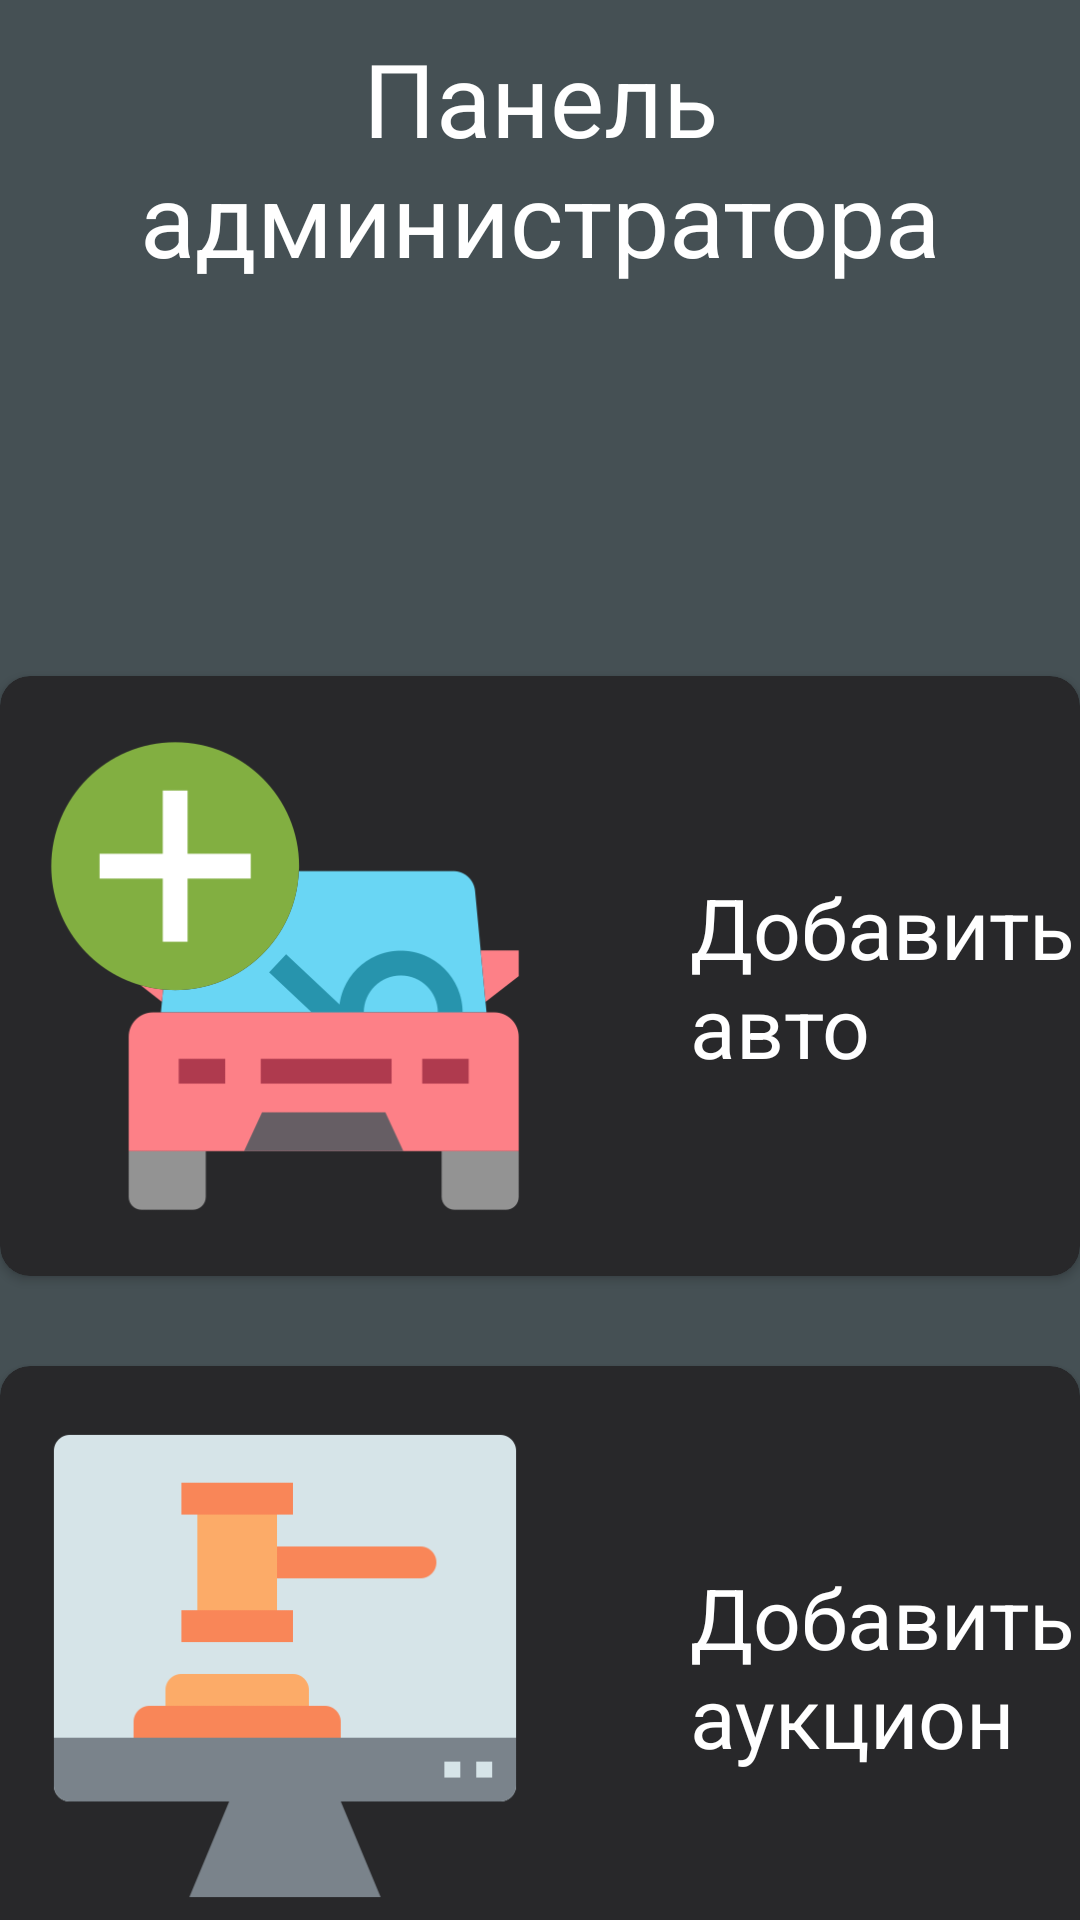

Reconstruct the res/layout file that produces this screen, plus the resources it refers to.
<!-- AndroidManifest.xml: application theme Theme.CarBid -->
<!-- res/layout/activity_panel_admin.xml -->
<?xml version="1.0" encoding="utf-8"?>
<androidx.constraintlayout.widget.ConstraintLayout xmlns:android="http://schemas.android.com/apk/res/android"
    xmlns:app="http://schemas.android.com/apk/res-auto"
    xmlns:tools="http://schemas.android.com/tools"
    android:layout_width="match_parent"
    android:layout_height="match_parent"
    tools:context=".PanelAdminActivity"
    android:background="@color/background_app">

    <TextView
        android:id="@+id/textPanel"
        android:layout_width="match_parent"
        android:layout_height="wrap_content"
        android:layout_marginTop="10dp"
        android:text="Панель администратора"
        android:textAlignment="center"
        android:textColor="@color/white"
        android:textSize="34sp"
        app:layout_constraintEnd_toEndOf="parent"
        app:layout_constraintStart_toStartOf="parent"
        app:layout_constraintTop_toTopOf="parent" />

    <androidx.cardview.widget.CardView
        android:id="@+id/buttAddCarPanel"
        android:layout_width="match_parent"
        android:layout_height="200dp"
        android:layout_marginTop="130dp"
        android:clickable="true"
        app:cardBackgroundColor="@color/card_color"
        app:cardCornerRadius="10dp"
        app:layout_constraintEnd_toEndOf="parent"
        app:layout_constraintStart_toStartOf="parent"
        app:layout_constraintTop_toBottomOf="@+id/textPanel">

        <androidx.constraintlayout.widget.ConstraintLayout
            android:layout_width="match_parent"
            android:layout_height="match_parent">

            <ImageView
                android:id="@+id/imageCarPanel"
                android:layout_width="170dp"
                android:layout_height="170dp"
                android:layout_marginStart="10dp"
                app:layout_constraintBottom_toBottomOf="parent"
                app:layout_constraintStart_toStartOf="parent"
                app:layout_constraintTop_toTopOf="parent"
                app:layout_constraintVertical_bias="0.5"
                app:srcCompat="@drawable/car_add" />

            <TextView
                android:id="@+id/textAddCarPanel"
                android:layout_width="150dp"
                android:layout_height="wrap_content"
                android:layout_marginStart="50dp"
                android:text="Добавить авто"
                android:textColor="@color/white"
                android:textSize="28sp"
                app:layout_constraintBottom_toBottomOf="parent"
                app:layout_constraintStart_toEndOf="@+id/imageCarPanel"
                app:layout_constraintTop_toTopOf="parent"
                app:layout_constraintVertical_bias="0.5" />
        </androidx.constraintlayout.widget.ConstraintLayout>
    </androidx.cardview.widget.CardView>
    <androidx.cardview.widget.CardView
        android:id="@+id/buttAddAuctionPanel"
        android:layout_width="match_parent"
        android:layout_height="200dp"
        android:layout_marginTop="30dp"
        android:clickable="true"
        app:cardBackgroundColor="@color/card_color"
        app:cardCornerRadius="10dp"
        app:layout_constraintEnd_toEndOf="parent"
        app:layout_constraintStart_toStartOf="parent"
        app:layout_constraintTop_toBottomOf="@+id/buttAddCarPanel">

        <androidx.constraintlayout.widget.ConstraintLayout
            android:layout_width="match_parent"
            android:layout_height="match_parent">

            <ImageView
                android:id="@+id/imageAuctionPanel"
                android:layout_width="170dp"
                android:layout_height="170dp"
                android:layout_marginStart="10dp"
                app:layout_constraintBottom_toBottomOf="parent"
                app:layout_constraintStart_toStartOf="parent"
                app:layout_constraintTop_toTopOf="parent"
                app:layout_constraintVertical_bias="0.5"
                app:srcCompat="@drawable/bidding" />

            <TextView
                android:id="@+id/textAddAuctionPanel"
                android:layout_width="150dp"
                android:layout_height="wrap_content"
                android:layout_marginStart="50dp"
                android:text="Добавить аукцион"
                android:textColor="@color/white"
                android:textSize="28sp"
                app:layout_constraintBottom_toBottomOf="parent"
                app:layout_constraintStart_toEndOf="@+id/imageAuctionPanel"
                app:layout_constraintTop_toTopOf="parent"
                app:layout_constraintVertical_bias="0.5" />
        </androidx.constraintlayout.widget.ConstraintLayout>
    </androidx.cardview.widget.CardView>
</androidx.constraintlayout.widget.ConstraintLayout>
<!-- resources referenced by this layout -->
<resources>
  <color name="background_app">#455054</color>
  <color name="card_color">#28282A</color>
  <color name="white">#FFFFFFFF</color>
  <!-- drawable bidding: png bitmap (drawable, 5546 bytes) -->
  <!-- drawable car_add: png bitmap (drawable, 15833 bytes) -->
  <style name="Theme.CarBid" parent="Theme.MaterialComponents.DayNight.DarkActionBar">
          
          <item name="colorPrimary">@color/purple_500</item>
          <item name="colorPrimaryVariant">@color/purple_700</item>
          <item name="colorOnPrimary">@color/white</item>
          
          <item name="colorSecondary">@color/teal_200</item>
          <item name="colorSecondaryVariant">@color/teal_700</item>
          <item name="colorOnSecondary">@color/black</item>
          
          <item name="android:statusBarColor">?attr/colorPrimaryVariant</item>
          
      </style>
  <color name="purple_500">#FF6200EE</color>
  <color name="purple_700">#FF3700B3</color>
  <color name="teal_200">#FF03DAC5</color>
  <color name="teal_700">#FF018786</color>
  <color name="black">#FF000000</color>
</resources>
